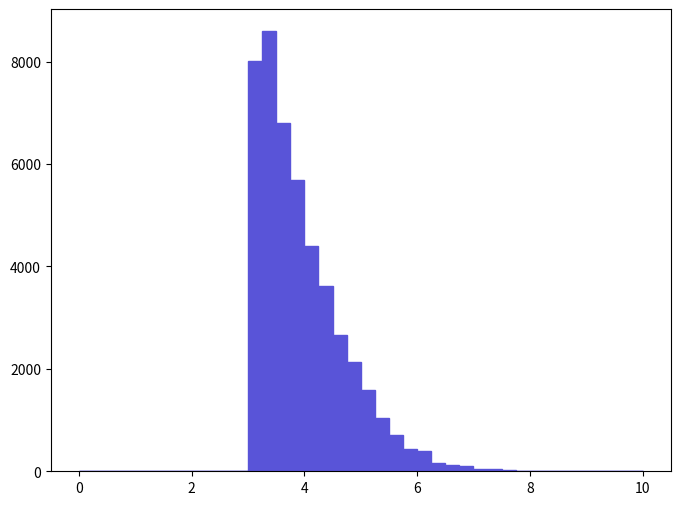

Write Python code to recreate this figure. (Note: this script raises an exception after producing the figure.)
def selection_8():

    # Library import
    import numpy
    import matplotlib
    import matplotlib.pyplot   as plt
    import matplotlib.gridspec as gridspec

    # Library version
    matplotlib_version = matplotlib.__version__
    numpy_version      = numpy.__version__

    # Histo binning
    xBinning = numpy.linspace(0.0,10.0,41,endpoint=True)

    # Creating data sequence: middle of each bin
    xData = numpy.array([0.125,0.375,0.625,0.875,1.125,1.375,1.625,1.875,2.125,2.375,2.625,2.875,3.125,3.375,3.625,3.875,4.125,4.375,4.625,4.875,5.125,5.375,5.625,5.875,6.125,6.375,6.625,6.875,7.125,7.375,7.625,7.875,8.125,8.375,8.625,8.875,9.125,9.375,9.625,9.875])

    # Creating weights for histo: y9_DELTAR_0
    y9_DELTAR_0_weights = numpy.array([0.0,0.0,0.0,0.0,0.0,0.0,0.0,0.0,0.0,0.0,0.0,0.0,8014.36020664,8591.46822152,6794.9861752,5678.0021464,4393.47011328,3611.58209312,2666.79906876,2126.92405484,1582.3940408,1042.51802688,702.76911812,437.48541128,390.94441008,167.54760432,130.31480336,97.73610252,37.23280096,41.88690108,23.2705006,0.0,4.65410012,4.65410012,0.0,0.0,0.0,0.0,0.0,0.0])

    # Creating a new Canvas
    fig   = plt.figure(figsize=(8,6),dpi=80)
    frame = gridspec.GridSpec(1,1)
    pad   = fig.add_subplot(frame[0])

    # Creating a new Stack
    pad.hist(x=xData, bins=xBinning, weights=y9_DELTAR_0_weights,\
             label="$unweighted\_events$", histtype="stepfilled", rwidth=1.0,\
             color="#5954d8", edgecolor="#5954d8", linewidth=1, linestyle="solid",\
             bottom=None, cumulative=False, normed=False, align="mid", orientation="vertical")


    # Axis
    plt.rc('text',usetex=False)
    plt.xlabel(r"$\Delta R$ $[ z_{1}, a_{1} ]$ ",\
               fontsize=16,color="black")
    plt.ylabel(r"$\mathrm{Events}$ $(\mathcal{L}_{\mathrm{int}} = 10\ \mathrm{fb}^{-1})$ ",\
               fontsize=16,color="black")

    # Boundary of y-axis
    ymax=(y9_DELTAR_0_weights).max()*1.1
    #ymin=0 # linear scale
    ymin=min([x for x in (y9_DELTAR_0_weights) if x])/100. # log scale
    plt.gca().set_ylim(ymin,ymax)

    # Log/Linear scale for X-axis
    plt.gca().set_xscale("linear")
    #plt.gca().set_xscale("log",nonposx="clip")

    # Log/Linear scale for Y-axis
    #plt.gca().set_yscale("linear")
    plt.gca().set_yscale("log",nonposy="clip")

    # Saving the image
    plt.savefig('../../HTML/MadAnalysis5job_0/selection_8.png')
    plt.savefig('../../PDF/MadAnalysis5job_0/selection_8.png')
    plt.savefig('../../DVI/MadAnalysis5job_0/selection_8.eps')

# Running!
if __name__ == '__main__':
    selection_8()
